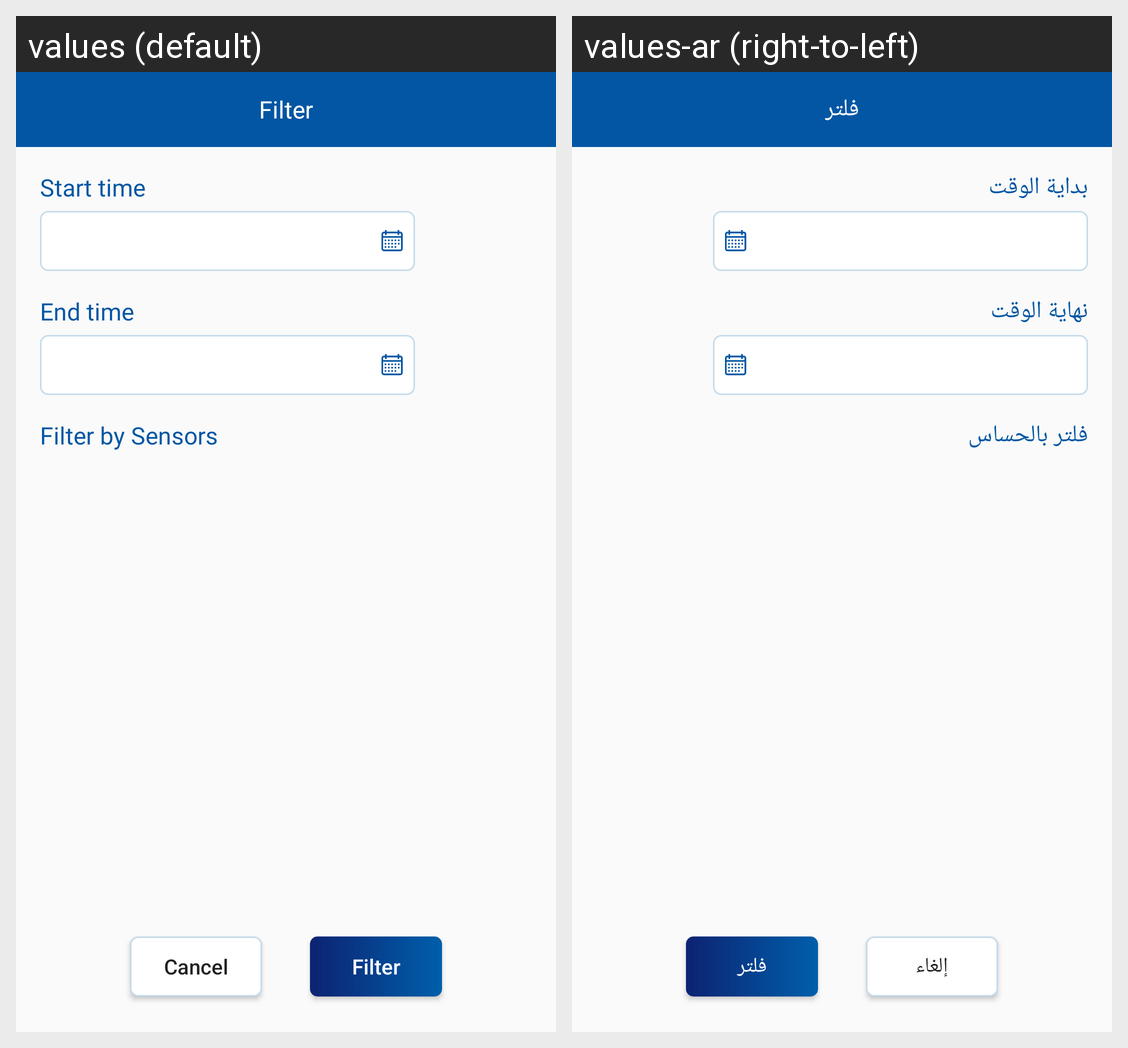

The Android screen above is rendered under two locales of the same app. Produce the string resources it draws, with the default and per-locale values.
Android screen res/layout/dialog_filter_sensorss.xml rendered under 2 locales, left to right: values (default), values-ar (right-to-left). Device: Nexus 5 (rendered at 1080×1920; each locale shown at half size, 540×960, under a caption strip naming it); theme AppTheme.
Strings drawn on this screen, with the default value and each locale's value (text and hints the layout hard-codes, and strings that could not be matched under every locale, appear in the picture but are not listed):

filter
  values: Filter
  values-ar: فلتر

time_start
  values: Start time
  values-ar: بداية الوقت

time_end
  values: End time
  values-ar: نهاية الوقت

filter_by_sensors
  values: Filter by Sensors
  values-ar: فلتر بالحساس

cancel
  values: Cancel
  values-ar: إلغاء
